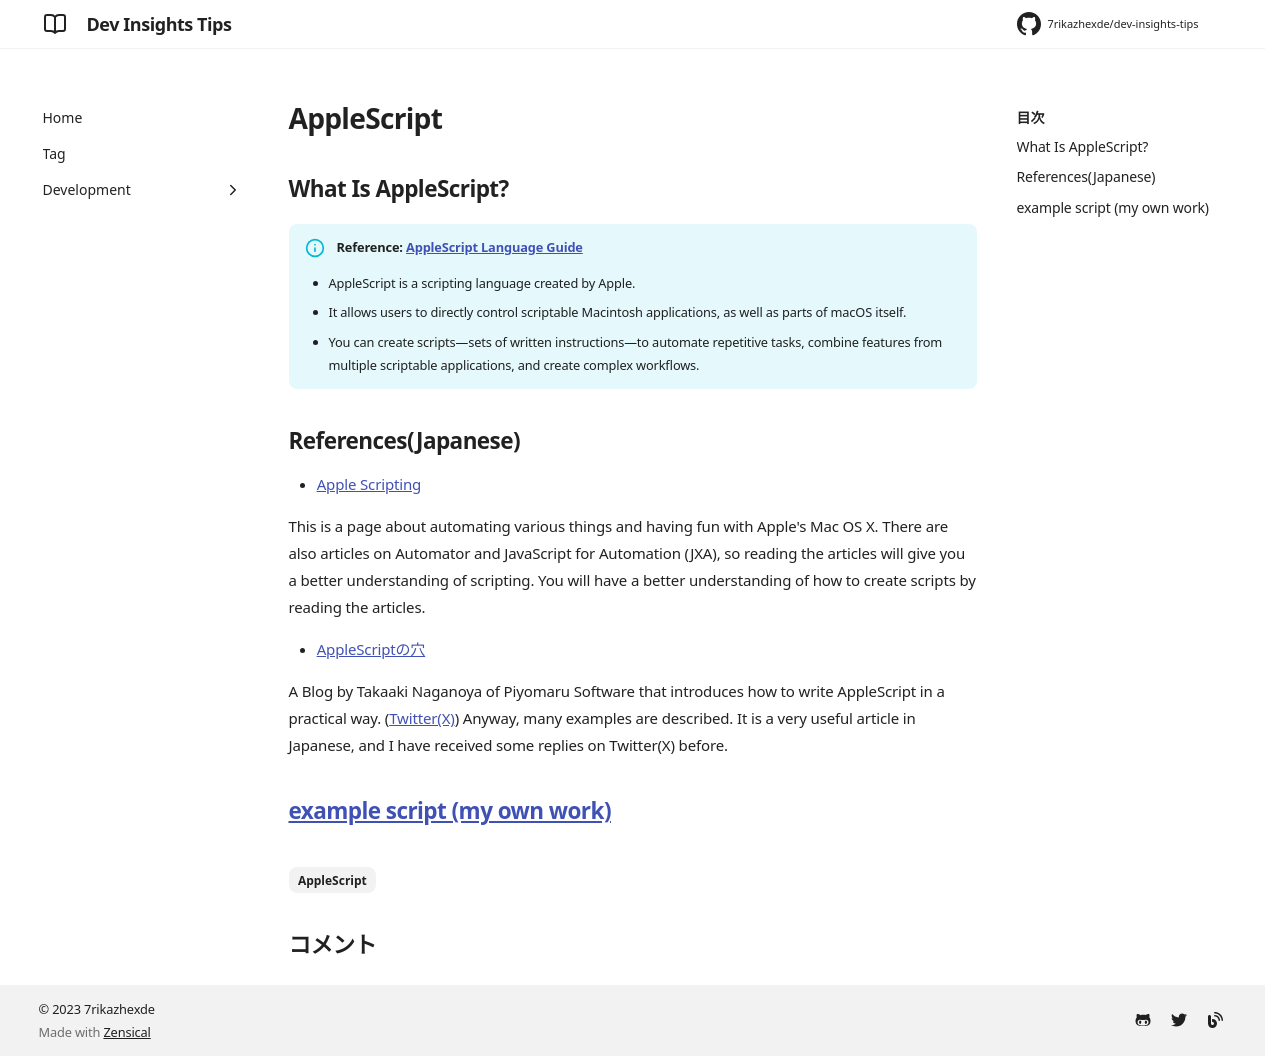

repository: 7rikazhexde/dev-insights-tips · page: en/development/programming/applescript/index.html · generator: mkdocs

---
title: AppleScript
tags:
  - AppleScript
description:
---

## What Is AppleScript?

!!! info "Reference: [AppleScript Language Guide](https://developer.apple.com/library/archive/documentation/AppleScript/Conceptual/AppleScriptLangGuide/introduction/ASLR_intro.html)"
    - AppleScript is a scripting language created by Apple.
    - It allows users to directly control scriptable Macintosh applications, as well as parts of macOS itself.
    - You can create scripts—sets of written instructions—to automate repetitive tasks, combine features from multiple scriptable applications, and create complex workflows.

## References(Japanese)

- [Apple Scripting](http://tonbi.jp/AppleScript/)

  This is a page about automating various things and having fun with Apple's Mac OS X. There are also articles on Automator and JavaScript for Automation (JXA), so reading the articles will give you a better understanding of scripting. You will have a better understanding of how to create scripts by reading the articles.

- [AppleScriptの穴](http://piyocast.com/as/about-this-blog)

  A Blog by Takaaki Naganoya of Piyomaru Software that introduces how to write AppleScript in a practical way. ([Twitter(X)](https://twitter.com/Piyomaruhttps://twitter.com/Piyomaru))
  Anyway, many examples are described. It is a very useful article in Japanese, and I have received some replies on Twitter(X) before.

## [example script (my own work)](./example.md)
